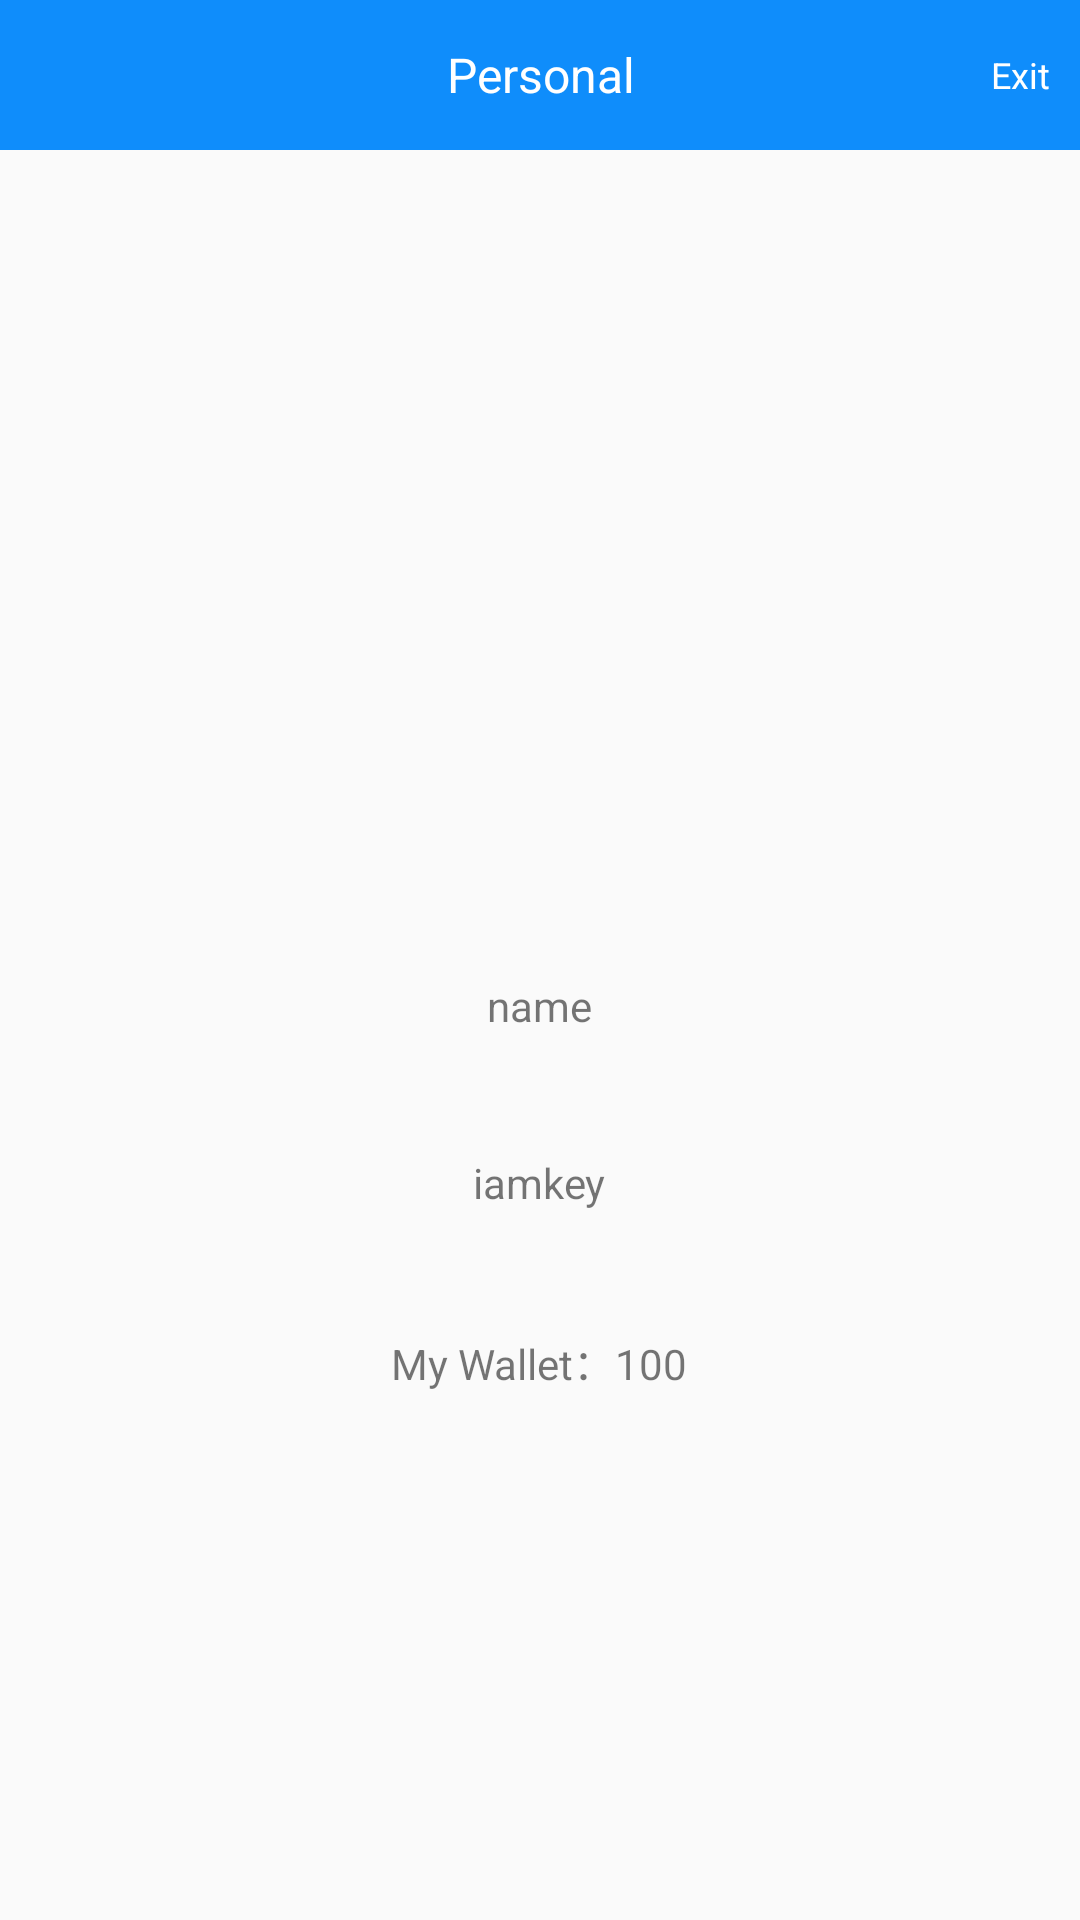

Android layout source for this screen:
<!-- AndroidManifest.xml: application theme AppTheme -->
<!-- res/layout/activity_user.xml -->
<?xml version="1.0" encoding="utf-8"?>
<LinearLayout xmlns:android="http://schemas.android.com/apk/res/android"
    xmlns:app="http://schemas.android.com/apk/res-auto"
    xmlns:tools="http://schemas.android.com/tools"
    android:layout_width="match_parent"
    android:layout_height="match_parent"
    android:orientation="vertical"
    tools:context=".UserActivity">

    <RelativeLayout
        android:background="@color/main1"
        android:layout_width="match_parent"
        android:layout_height="50dp">

        <TextView
            android:textSize="16sp"
            android:textColor="@color/bai"
            android:gravity="center"
            android:text="Personal"
            android:layout_width="match_parent"
            android:layout_height="match_parent"></TextView>
        <TextView
            android:id="@+id/tuichu"
            android:padding="10dp"
            android:layout_alignParentRight="true"
            android:textSize="12sp"
            android:textColor="@color/bai"
            android:gravity="center"
            android:text="Exit"
            android:layout_width="wrap_content"
            android:layout_height="match_parent"></TextView>
    </RelativeLayout>
    <LinearLayout
        android:gravity="center"

        android:orientation="vertical"
        android:layout_width="match_parent"
        android:layout_height="match_parent">
        <ImageView
            android:src="@mipmap/ic_launcher"
            android:layout_width="100dp"
            android:layout_height="100dp"/>

        <TextView
            android:id="@+id/usernametv"
            android:layout_margin="20dp"
            android:text="name"
            android:layout_width="wrap_content"
            android:layout_height="wrap_content"></TextView>

        <TextView
            android:id="@+id/userkey"
            android:layout_margin="20dp"
            android:textIsSelectable="true"
            android:text="iamkey"
            android:layout_width="wrap_content"
            android:layout_height="wrap_content"></TextView>

        <TextView
            android:id="@+id/userwallet"
            android:layout_margin="20dp"
            android:text="My Wallet：100"
            android:layout_width="wrap_content"
            android:layout_height="wrap_content"></TextView>

    </LinearLayout>




</LinearLayout>
<!-- resources referenced by this layout -->
<resources>
  <color name="bai">#fff</color>
  <color name="main1">#0F8DFB</color>
  <style name="AppTheme" parent="Theme.AppCompat.Light.NoActionBar">
          
          <item name="colorPrimary">@color/main1</item>
          <item name="colorPrimaryDark">@color/colorPrimaryDark</item>
          <item name="colorAccent">@color/colorAccent</item>
      </style>
  <color name="colorPrimaryDark">#303F9F</color>
  <color name="colorAccent">#FF4081</color>
</resources>
